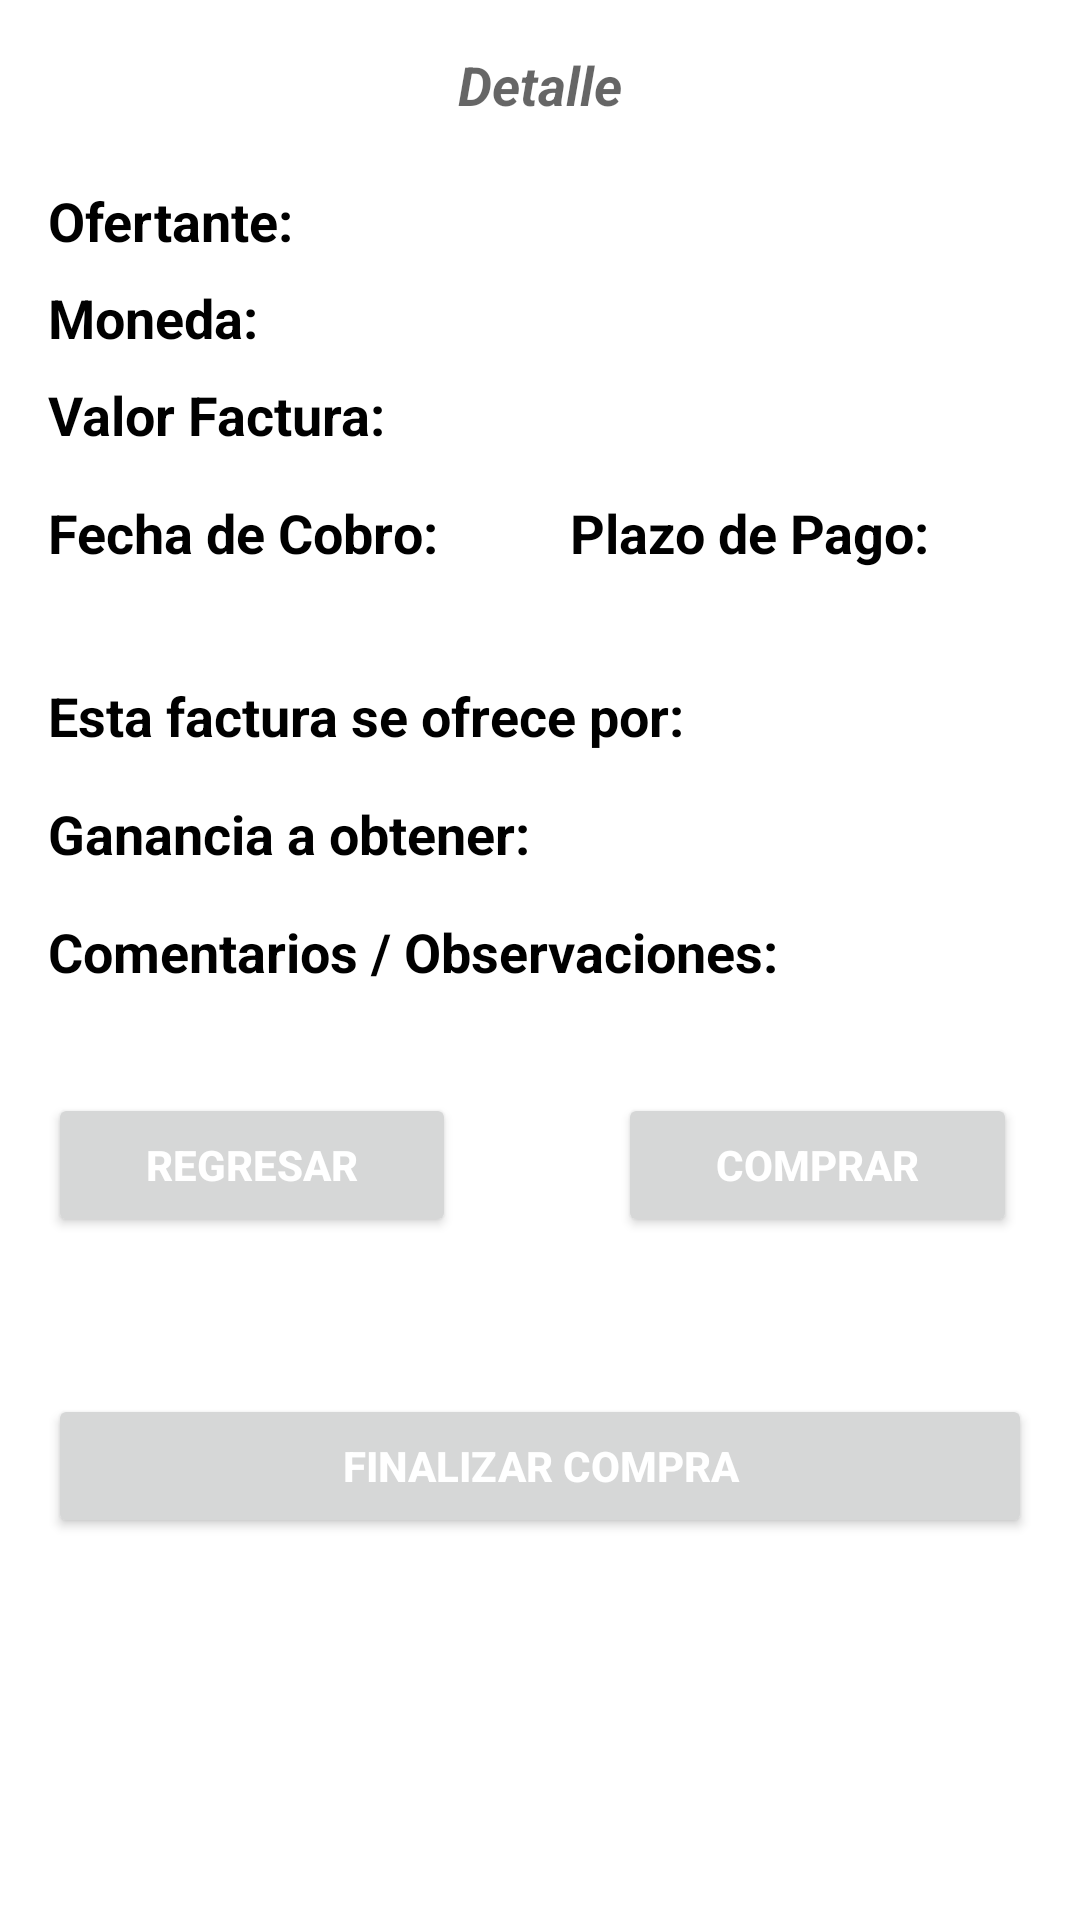

Produce the Android XML layout that renders to this screen, including the resource entries it uses.
<!-- AndroidManifest.xml: application theme Theme.Confirming -->
<!-- res/layout/activity_detalle_oportunidad.xml -->
<?xml version="1.0" encoding="utf-8"?>
<LinearLayout xmlns:android="http://schemas.android.com/apk/res/android"
    xmlns:app="http://schemas.android.com/apk/res-auto"
    xmlns:tools="http://schemas.android.com/tools"
    android:id="@+id/container"
    android:layout_width="match_parent"
    android:layout_height="match_parent"
    android:orientation="vertical"
    android:paddingLeft="16dp"
    android:paddingTop="16dp"
    android:paddingRight="16dp"
    android:paddingBottom="16dp">

    <LinearLayout
        android:layout_width="match_parent"
        android:layout_height="wrap_content"
        android:orientation="vertical">

        <TextView
            android:id="@+id/tituloDetalle"
            android:layout_width="match_parent"
            android:layout_height="wrap_content"
            android:gravity="center"
            android:text="@string/tituloDetalle"
            android:textAppearance="@style/TextAppearance.AppCompat.Medium"
            android:textStyle="bold|italic" />

        <LinearLayout
            android:layout_width="match_parent"
            android:layout_height="wrap_content"
            android:layout_marginTop="8dp"
            android:orientation="horizontal">

            <LinearLayout
                android:layout_width="125dp"
                android:layout_height="wrap_content"
                android:orientation="vertical">

                <TextView
                    android:id="@+id/tituloNombreOfertante"
                    android:layout_width="match_parent"
                    android:layout_height="wrap_content"
                    android:layout_marginTop="13dp"
                    android:text="@string/tituloNombreOfertante"
                    android:textColor="#000000"
                    android:textSize="18sp"
                    android:textStyle="bold" />

                <TextView
                    android:id="@+id/tituloMoneda"
                    android:layout_width="match_parent"
                    android:layout_height="wrap_content"
                    android:layout_marginTop="8dp"
                    android:text="@string/tituloMoneda"
                    android:textColor="#000000"
                    android:textSize="18sp"
                    android:textStyle="bold" />

                <TextView
                    android:id="@+id/tituloValor"
                    android:layout_width="match_parent"
                    android:layout_height="wrap_content"
                    android:layout_marginTop="8dp"
                    android:text="@string/tituloValor"
                    android:textColor="#000000"
                    android:textSize="18sp"
                    android:textStyle="bold" />

            </LinearLayout>

            <LinearLayout
                android:layout_width="match_parent"
                android:layout_height="wrap_content"
                android:orientation="vertical">

                <TextView
                    android:id="@+id/valueNombreOfertante"
                    android:layout_width="match_parent"
                    android:layout_height="wrap_content"
                    android:layout_marginTop="15dp"
                    android:textColor="#000000"
                    android:textSize="16sp" />

                <TextView
                    android:id="@+id/valueMoneda"
                    android:layout_width="match_parent"
                    android:layout_height="wrap_content"
                    android:layout_marginTop="10dp"
                    android:textColor="#000000"
                    android:textSize="16sp" />

                <TextView
                    android:id="@+id/valueValorFactura"
                    android:layout_width="match_parent"
                    android:layout_height="wrap_content"
                    android:layout_marginTop="10dp"
                    android:textColor="#000000"
                    android:textSize="16sp" />

            </LinearLayout>

        </LinearLayout>

        <LinearLayout
            android:layout_width="match_parent"
            android:layout_height="wrap_content"
            android:layout_marginTop="15dp"
            android:orientation="horizontal">

            <LinearLayout
                android:layout_width="174dp"
                android:layout_height="wrap_content"
                android:orientation="vertical">

                <TextView
                    android:id="@+id/tituloFechaCobro"
                    android:layout_width="match_parent"
                    android:layout_height="wrap_content"
                    android:text="@string/tituloFechaCobro"
                    android:textColor="#000000"
                    android:textSize="18sp"
                    android:textStyle="bold" />

                <TextView
                    android:id="@+id/valueFechaCobro"
                    android:layout_width="match_parent"
                    android:layout_height="wrap_content"
                    android:textColor="#000000"
                    android:textSize="16sp" />

            </LinearLayout>

            <LinearLayout
                android:layout_width="198dp"
                android:layout_height="wrap_content"
                android:orientation="vertical">

                <TextView
                    android:id="@+id/tituloPlazo"
                    android:layout_width="match_parent"
                    android:layout_height="wrap_content"
                    android:text="@string/tituloPlazo"
                    android:textColor="#000000"
                    android:textSize="18sp"
                    android:textStyle="bold" />

                <TextView
                    android:id="@+id/valuePlazo"
                    android:layout_width="match_parent"
                    android:layout_height="wrap_content"
                    android:textColor="#000000"
                    android:textSize="16sp" />

            </LinearLayout>

        </LinearLayout>

        <LinearLayout
            android:layout_width="wrap_content"
            android:layout_height="wrap_content"
            android:layout_marginTop="15dp"
            android:orientation="horizontal">

            <TextView
                android:id="@+id/tituloValorVenta"
                android:layout_width="219dp"
                android:layout_height="wrap_content"
                android:text="Esta factura se ofrece por:"
                android:textColor="#000000"
                android:textSize="18sp"
                android:textStyle="bold" />

            <TextView
                android:id="@+id/valueValorVenta"
                android:layout_width="156dp"
                android:layout_height="wrap_content"
                android:text=""
                android:textColor="#0288D1"
                android:textSize="18sp"
                android:textStyle="bold" />
        </LinearLayout>

        <LinearLayout
            android:layout_width="wrap_content"
            android:layout_height="wrap_content"
            android:layout_marginTop="15dp"
            android:orientation="horizontal">

            <TextView
                android:id="@+id/tituloGanancia"
                android:layout_width="219dp"
                android:layout_height="wrap_content"
                android:text="Ganancia a obtener:"
                android:textColor="#000000"
                android:textSize="18sp"
                android:textStyle="bold" />

            <TextView
                android:id="@+id/valueGanancia"
                android:layout_width="156dp"
                android:layout_height="wrap_content"
                android:text=""
                android:textColor="#D32F2F"
                android:textSize="18sp"
                android:textStyle="bold" />
        </LinearLayout>

        <TextView
            android:id="@+id/tituloObservaciones"
            android:layout_width="match_parent"
            android:layout_height="wrap_content"
            android:layout_marginTop="15dp"
            android:text="@string/tituloObservaciones"
            android:textAppearance="@style/TextAppearance.AppCompat.Medium"
            android:textColor="#000000"
            android:textStyle="bold" />

        <TextView
            android:id="@+id/valueDetalles"
            android:layout_width="match_parent"
            android:layout_height="wrap_content" />

        <LinearLayout
            android:layout_width="match_parent"
            android:layout_height="wrap_content"
            android:layout_marginTop="8dp"
            android:orientation="horizontal">

            <LinearLayout
                android:layout_width="190dp"
                android:layout_height="wrap_content"
                android:orientation="vertical">

                <Button
                    android:id="@+id/btnRegresar"
                    android:layout_width="136dp"
                    android:layout_height="wrap_content"
                    android:layout_marginTop="8dp"
                    android:text="Regresar"
                    android:textColor="#FFFFFF"
                    android:textStyle="bold"
                    app:iconTint="#FFFFFF" />

            </LinearLayout>

            <LinearLayout
                android:layout_width="match_parent"
                android:layout_height="wrap_content"
                android:orientation="vertical">

                <Button
                    android:id="@+id/btnComprar"
                    android:layout_width="133dp"
                    android:layout_height="wrap_content"
                    android:layout_marginTop="8dp"
                    android:text="Comprar"
                    android:textColor="#FFFFFF"
                    android:textStyle="bold" />
            </LinearLayout>

        </LinearLayout>

        <LinearLayout
            android:layout_width="match_parent"
            android:layout_height="wrap_content"
            android:layout_marginTop="20dp"
            android:orientation="vertical">

            <TextView
                android:id="@+id/mensajeConfirmarCompra"
                android:layout_width="match_parent"
                android:layout_height="wrap_content"
                android:textColor="#000000"
                android:textSize="18sp"
                android:textStyle="italic" />

            <Button
                android:id="@+id/btnFinalizarCompra"
                android:layout_width="match_parent"
                android:layout_height="wrap_content"
                android:layout_marginTop="8dp"
                android:text="Finalizar Compra"
                android:textColor="#FFFFFF"
                android:textStyle="bold" />

        </LinearLayout>

    </LinearLayout>




</LinearLayout>
<!-- resources referenced by this layout -->
<resources>
  <string name="tituloDetalle">Detalle</string>
  <string name="tituloFechaCobro">Fecha de Cobro:</string>
  <string name="tituloMoneda">Moneda:</string>
  <string name="tituloNombreOfertante">Ofertante:</string>
  <string name="tituloObservaciones">Comentarios / Observaciones:</string>
  <string name="tituloPlazo">Plazo de Pago:</string>
  <string name="tituloValor">Valor Factura:</string>
  <style name="Theme.Confirming" parent="Theme.MaterialComponents.DayNight.DarkActionBar">
          
          <item name="colorPrimary">@color/purple_500</item>
          <item name="colorPrimaryVariant">@color/purple_700</item>
          <item name="colorOnPrimary">@color/black</item>
          
          <item name="colorSecondary">@color/teal_200</item>
          <item name="colorSecondaryVariant">@color/teal_700</item>
          <item name="colorOnSecondary">@color/black</item>
          
          <item name="android:statusBarColor" tools:targetApi="l">?attr/colorPrimaryVariant</item>
          
      </style>
  <color name="purple_500">#FF0C62CB</color>
  <color name="purple_700">#24626E</color>
  <color name="black">#FF000000</color>
  <color name="teal_200">#FF000000</color>
  <color name="teal_700">#FF018786</color>
</resources>
